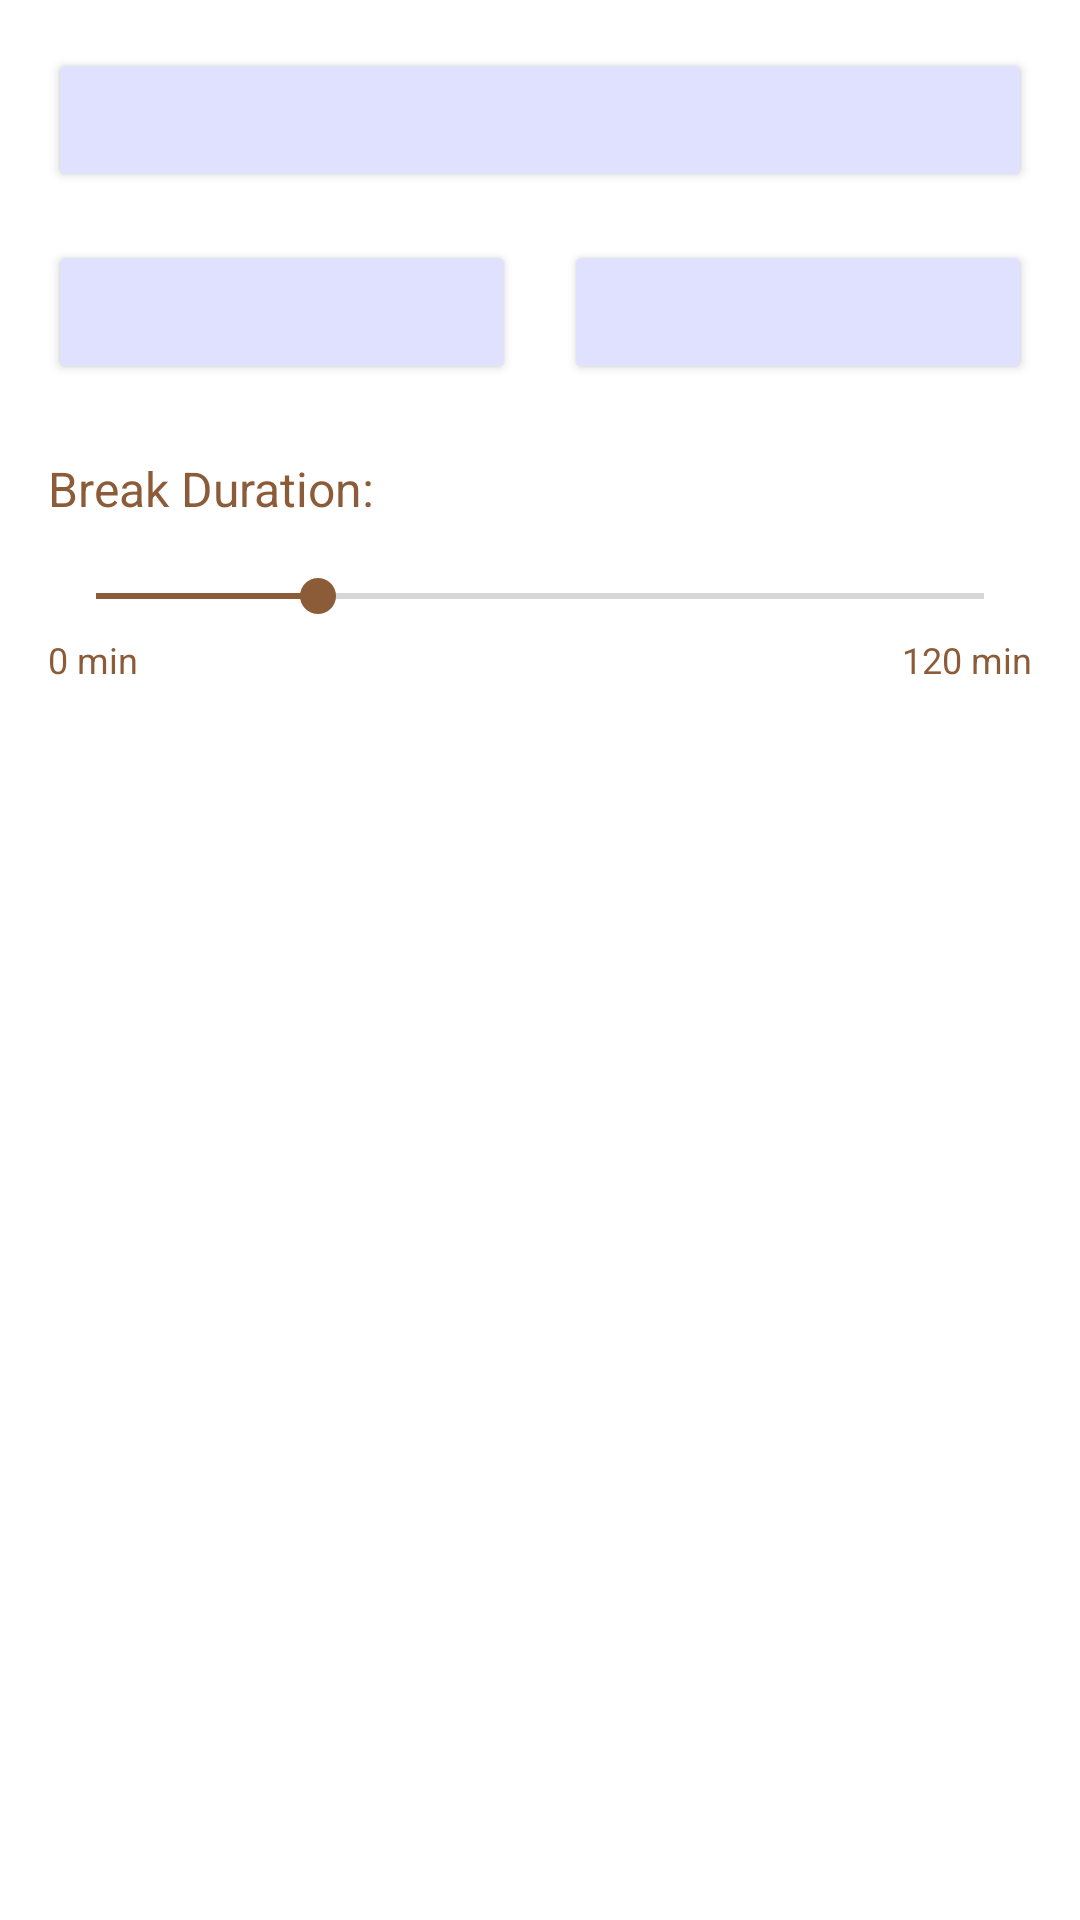

Android layout source for this screen:
<!-- AndroidManifest.xml: application theme Theme.Tempus -->
<!-- res/layout/dialog_edit_time_entry.xml -->
<?xml version="1.0" encoding="utf-8"?>
<androidx.constraintlayout.widget.ConstraintLayout xmlns:android="http://schemas.android.com/apk/res/android"
    xmlns:app="http://schemas.android.com/apk/res-auto"
    xmlns:tools="http://schemas.android.com/tools"
    android:layout_width="match_parent"
    android:layout_height="wrap_content"
    android:padding="16dp">

    <Button
        android:id="@+id/button_date"
        android:layout_width="match_parent"
        android:layout_height="wrap_content"
        android:backgroundTint="@color/dark_surface"
        android:textColor="@color/accent"
        app:layout_constraintEnd_toEndOf="parent"
        app:layout_constraintStart_toStartOf="parent"
        app:layout_constraintTop_toTopOf="parent"
        tools:text="Mon, Jan 15, 2023" />

    <Button
        android:id="@+id/button_clock_in_time"
        android:layout_width="0dp"
        android:layout_height="wrap_content"
        android:layout_marginTop="16dp"
        android:layout_marginEnd="8dp"
        android:backgroundTint="@color/dark_surface"
        android:textColor="@color/accent"
        app:layout_constraintEnd_toStartOf="@+id/button_clock_out_time"
        app:layout_constraintHorizontal_bias="0.5"
        app:layout_constraintStart_toStartOf="parent"
        app:layout_constraintTop_toBottomOf="@+id/button_date"
        tools:text="Clock In: 9:00 AM" />

    <Button
        android:id="@+id/button_clock_out_time"
        android:layout_width="0dp"
        android:layout_height="wrap_content"
        android:layout_marginStart="8dp"
        android:backgroundTint="@color/dark_surface"
        android:textColor="@color/accent"
        app:layout_constraintEnd_toEndOf="parent"
        app:layout_constraintHorizontal_bias="0.5"
        app:layout_constraintStart_toEndOf="@+id/button_clock_in_time"
        app:layout_constraintTop_toTopOf="@+id/button_clock_in_time"
        tools:text="Clock Out: 5:00 PM" />

    <TextView
        android:id="@+id/text_break_label"
        android:layout_width="wrap_content"
        android:layout_height="wrap_content"
        android:layout_marginTop="24dp"
        android:text="Break Duration:"
        android:textColor="@color/accent"
        android:textSize="16sp"
        app:layout_constraintStart_toStartOf="parent"
        app:layout_constraintTop_toBottomOf="@+id/button_clock_in_time" />

    <TextView
        android:id="@+id/text_break_minutes"
        android:layout_width="wrap_content"
        android:layout_height="wrap_content"
        android:layout_marginStart="8dp"
        android:textColor="@color/accent"
        android:textSize="16sp"
        android:textStyle="bold"
        app:layout_constraintBottom_toBottomOf="@+id/text_break_label"
        app:layout_constraintStart_toEndOf="@+id/text_break_label"
        app:layout_constraintTop_toTopOf="@+id/text_break_label"
        tools:text="30 minutes" />

    <SeekBar
        android:id="@+id/seekbar_break"
        android:layout_width="match_parent"
        android:layout_height="wrap_content"
        android:layout_marginTop="16dp"
        android:max="120"
        android:progress="30"
        app:layout_constraintEnd_toEndOf="parent"
        app:layout_constraintStart_toStartOf="parent"
        app:layout_constraintTop_toBottomOf="@+id/text_break_label" />

    <TextView
        android:id="@+id/text_min_break"
        android:layout_width="wrap_content"
        android:layout_height="wrap_content"
        android:layout_marginTop="4dp"
        android:text="0 min"
        android:textColor="@color/accent_dark"
        android:textSize="12sp"
        app:layout_constraintStart_toStartOf="parent"
        app:layout_constraintTop_toBottomOf="@+id/seekbar_break" />

    <TextView
        android:id="@+id/text_max_break"
        android:layout_width="wrap_content"
        android:layout_height="wrap_content"
        android:layout_marginTop="4dp"
        android:text="120 min"
        android:textColor="@color/accent_dark"
        android:textSize="12sp"
        app:layout_constraintEnd_toEndOf="parent"
        app:layout_constraintTop_toBottomOf="@+id/seekbar_break" />

</androidx.constraintlayout.widget.ConstraintLayout>
<!-- resources referenced by this layout -->
<resources>
  <color name="accent">#8C5C38</color>
  <color name="accent_dark">#8C5C38</color>
  <color name="dark_surface">#E0E0FF</color>
  <style name="Theme.Tempus" parent="Theme.MaterialComponents.DayNight.DarkActionBar">
          
          <item name="colorPrimary">@color/primary</item>
          <item name="colorPrimaryVariant">@color/primary_dark</item>
          <item name="colorOnPrimary">@color/white</item>
          
          <item name="colorSecondary">@color/accent</item>
          <item name="colorSecondaryVariant">@color/accent_dark</item>
          <item name="colorOnSecondary">@color/black</item>
          
          <item name="android:statusBarColor">?attr/colorPrimaryVariant</item>
          
          <item name="android:windowBackground">@color/white</item>
          <item name="cardBackgroundColor">@color/white</item>
      </style>
  <color name="primary">#060627</color>
  <color name="primary_dark">#060627</color>
  <color name="white">#FFFFFFFF</color>
  <color name="black">#FF000000</color>
</resources>
